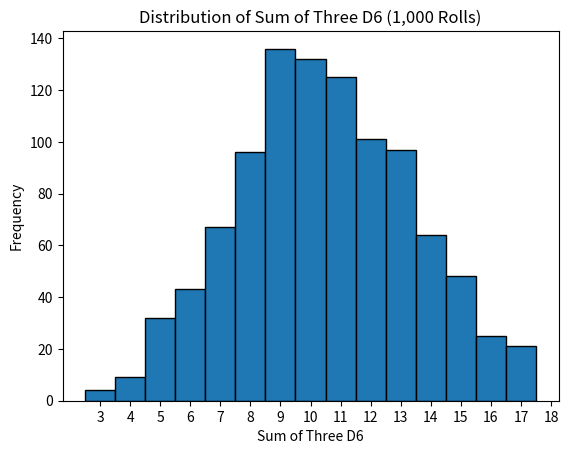

Write the Python code that produced this figure.
import random
import matplotlib.pyplot as plt

#Simulate Dice rolls
def roll_three_d6(num_rolls):
    results = []
    for _ in range(num_rolls):
        roll1 = random.randint(1, 6)
        roll2 = random.randint(1, 6)
        roll3 = random.randint(1, 6)
        results.append(roll1 + roll2 + roll3)
    return results

#visualize the results

def plot_results_three_d6(results):
    plt.hist(results, bins=range(3, 19), edgecolor='black', align='left')
    plt.xlabel('Sum of Three D6')
    plt.ylabel('Frequency')
    plt.title('Distribution of Sum of Three D6 (1,000 Rolls)')
    plt.xticks(range(3, 19))
    plt.show()

num_rolls = 1000
results = roll_three_d6(num_rolls)
plot_results_three_d6(results)
